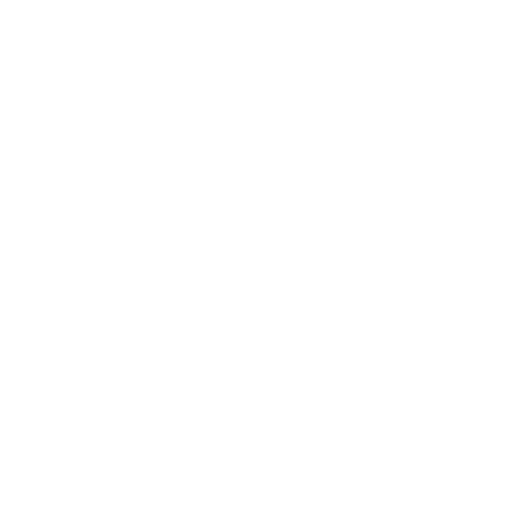
t = 0.00 s
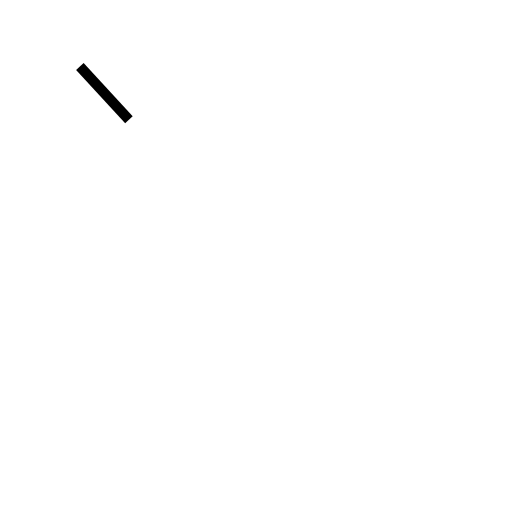
t = 0.21 s
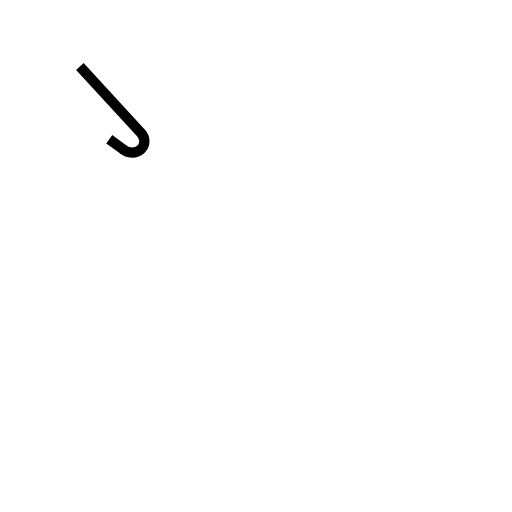
t = 0.42 s
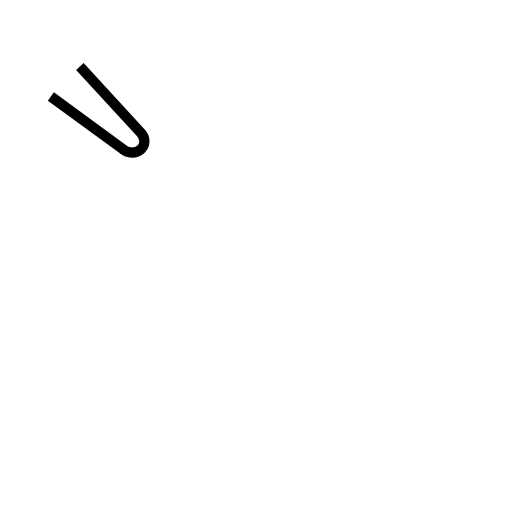
t = 0.64 s
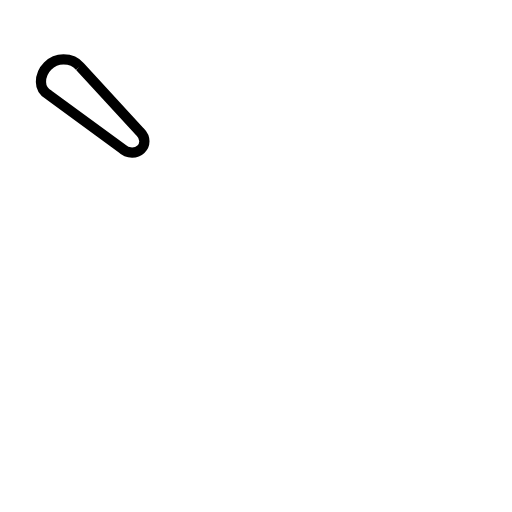
t = 0.85 s

The animated SVG that drew these frames (rendered in a browser with its animation timeline set to each time). Animation: 1 SMIL element (animate=1); one cycle of 0.85 s.

<?xml version='1.0' encoding='utf-8'?>
<svg viewBox="0.0 -6.0 50.0 50.0" version="1.1" xmlns="http://www.w3.org/2000/svg"><rect x="-1000" y="-1000" width="2000" height="2000" stroke="white" fill="white" /><g style="fill:none;stroke:#000000;stroke-width:1"><path d="M 7.8 -37.5 L 13.7 -31.1 C 13.9 -30.9 14.1 -30.6 14.1 -30.2 C 14.1 -29.6 13.6 -29.1 12.9 -29.1 C 12.6 -29.1 12.2 -29.2 11.9 -29.5 L 4.8 -34.7 C 4.3 -35.0 4.0 -35.5 4.0 -36.0 C 4.0 -37.2 5.0 -38.2 6.2 -38.2 C 6.8 -38.2 7.4 -38.0 7.8 -37.5 Z" transform="translate(0.0 38.0)" stroke-dasharray="28.287791129428673" stroke-dashoffset="28.287791129428673"><animate attributeName="stroke-dashoffset" from="28.287791129428673" to="0" dur="0.8486337338828601s" begin="0s" fill="freeze" /></path></g></svg>
